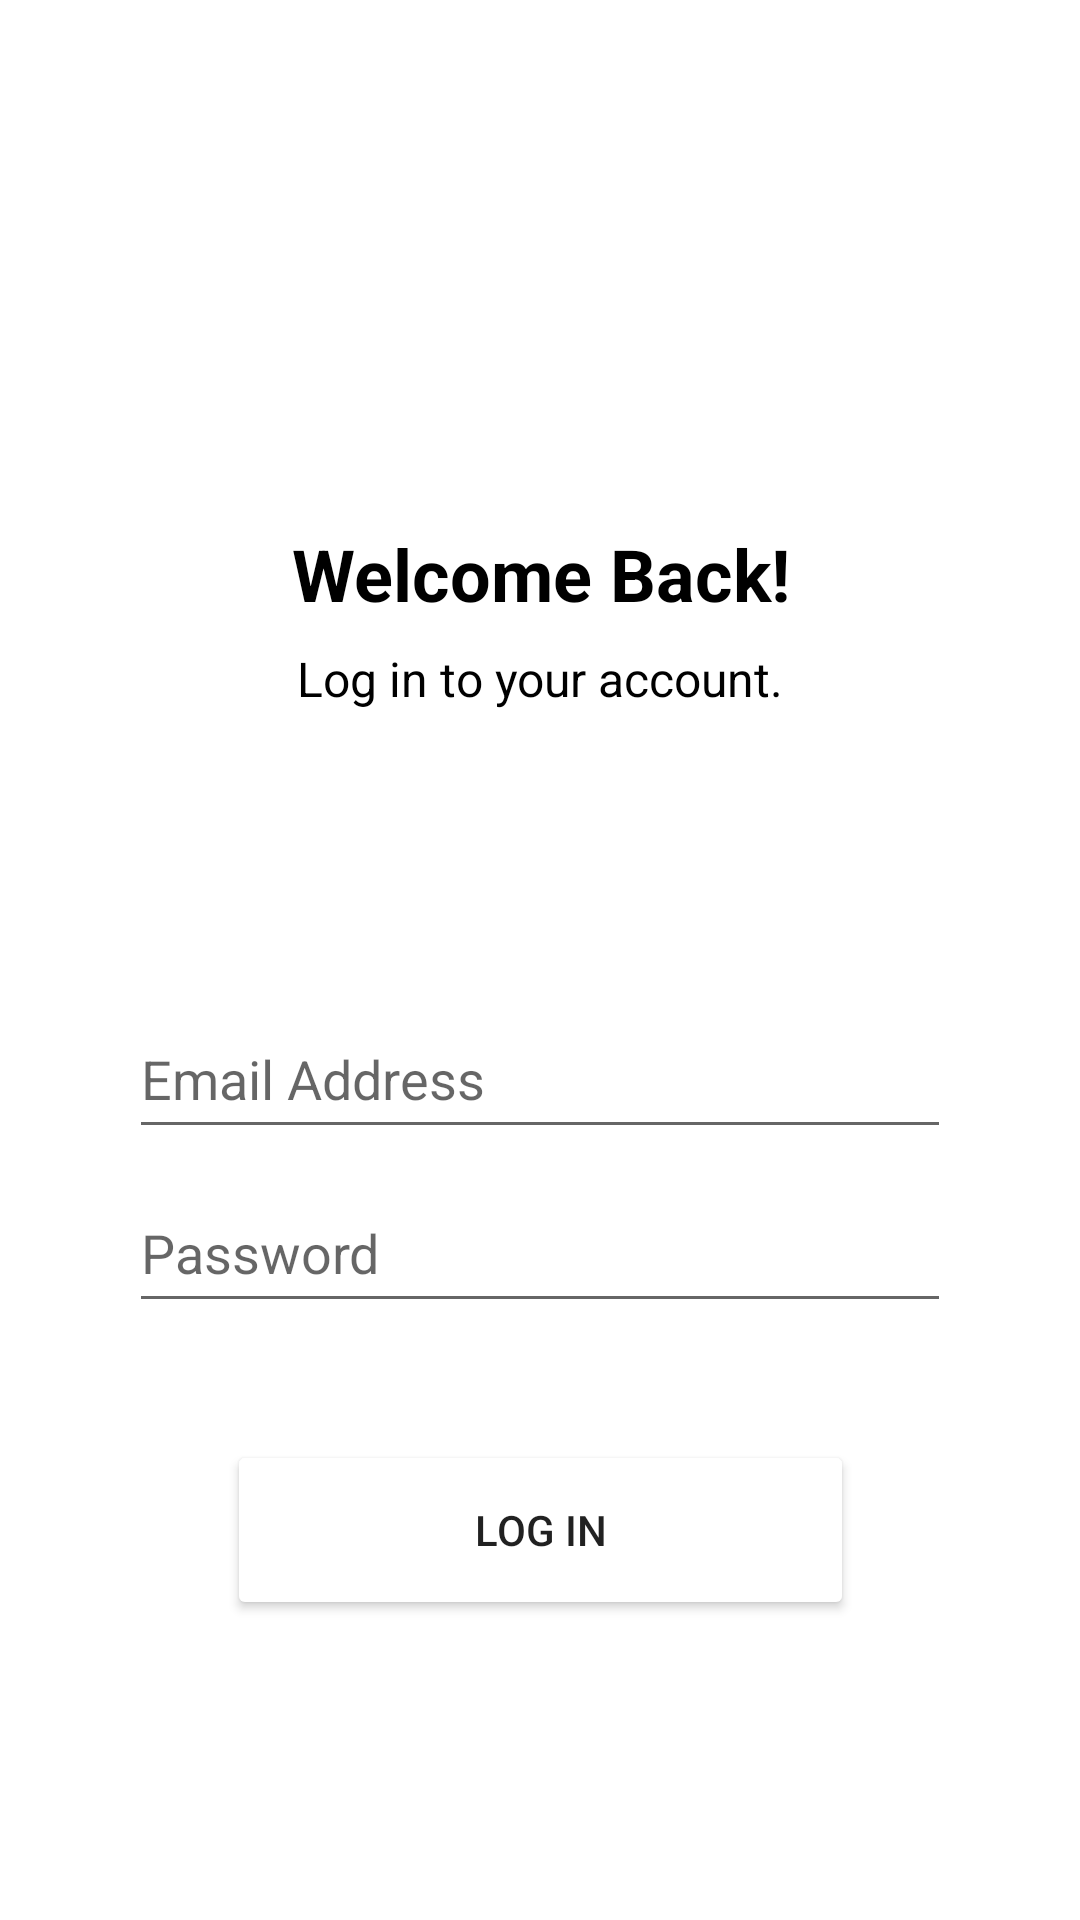

Here is an Android app screen rendered from its layout file. Give the layout XML and the strings, colors and styles it references.
<!-- AndroidManifest.xml: application theme Theme.NU_MAD_SP2023_Final_Project_10 -->
<!-- res/layout/fragment_login.xml -->
<?xml version="1.0" encoding="utf-8"?>
<FrameLayout xmlns:android="http://schemas.android.com/apk/res/android"
    xmlns:app="http://schemas.android.com/apk/res-auto"
    xmlns:tools="http://schemas.android.com/tools"
    android:layout_width="match_parent"
    android:layout_height="match_parent"
    tools:context=".LoginFragment">

    <androidx.constraintlayout.widget.ConstraintLayout
        android:layout_width="match_parent"
        android:layout_height="match_parent">

        <TextView
            android:id="@+id/textViewWelcomeBack"
            android:layout_width="wrap_content"
            android:layout_height="wrap_content"
            android:layout_marginTop="175dp"
            android:text="@string/WelcomeBackText"
            android:textAlignment="center"
            android:textColor="#000000"
            android:textSize="24sp"
            android:textStyle="bold"
            app:layout_constraintEnd_toEndOf="parent"
            app:layout_constraintStart_toStartOf="parent"
            app:layout_constraintTop_toTopOf="parent" />

        <EditText
            android:id="@+id/editTextLoginPassword"
            android:layout_width="274dp"
            android:layout_height="50dp"
            android:layout_marginTop="8dp"
            android:ems="10"
            android:hint="@string/Password"
            android:inputType="textPassword"
            app:layout_constraintEnd_toEndOf="parent"
            app:layout_constraintStart_toStartOf="parent"
            app:layout_constraintTop_toBottomOf="@+id/editTextLoginEmailAddress" />

        <TextView
            android:id="@+id/textViewLogIn"
            android:layout_width="wrap_content"
            android:layout_height="wrap_content"
            android:layout_marginTop="8dp"
            android:text="@string/LoginInstructionsText"
            android:textColor="#000000"
            android:textSize="16sp"
            app:layout_constraintEnd_toEndOf="parent"
            app:layout_constraintStart_toStartOf="parent"
            app:layout_constraintTop_toBottomOf="@+id/textViewWelcomeBack" />

        <EditText
            android:id="@+id/editTextLoginEmailAddress"
            android:layout_width="274dp"
            android:layout_height="50dp"
            android:layout_marginTop="96dp"
            android:ems="10"
            android:hint="@string/EmailAddress"
            android:inputType="textEmailAddress"
            app:layout_constraintEnd_toEndOf="parent"
            app:layout_constraintStart_toStartOf="parent"
            app:layout_constraintTop_toBottomOf="@+id/textViewLogIn" />

        <Button
            android:id="@+id/buttonLoginSubmit"
            style="@style/Widget.AppCompat.Button"
            android:layout_width="209dp"
            android:layout_height="60dp"
            android:layout_marginBottom="100dp"
            android:backgroundTint="#4E1313"
            android:backgroundTintMode="add"
            android:text="@string/LoginText"
            app:layout_constraintBottom_toBottomOf="parent"
            app:layout_constraintEnd_toEndOf="parent"
            app:layout_constraintStart_toStartOf="parent"
            app:rippleColor="@color/white" />
    </androidx.constraintlayout.widget.ConstraintLayout>
</FrameLayout>
<!-- resources referenced by this layout -->
<resources>
  <string name="EmailAddress">Email Address</string>
  <string name="LoginInstructionsText">Log in to your account.</string>
  <string name="LoginText">Log in</string>
  <string name="Password">Password</string>
  <string name="WelcomeBackText">Welcome Back!</string>
  <style name="Theme.NU_MAD_SP2023_Final_Project_10" parent="Theme.MaterialComponents.DayNight.DarkActionBar">
          
          <item name="colorPrimary">@color/purple_500</item>
          <item name="colorPrimaryVariant">@color/purple_700</item>
          <item name="colorOnPrimary">@color/white</item>
          
          <item name="colorSecondary">@color/teal_200</item>
          <item name="colorSecondaryVariant">@color/teal_700</item>
          <item name="colorOnSecondary">@color/black</item>
          
          <item name="android:statusBarColor">?attr/colorPrimaryVariant</item>
          
      </style>
  <!-- not gathered from this repository: default colours our renderer supplied (Android Studio template values) -->
  <color name="purple_500">#FF6200EE</color>
  <color name="purple_700">#FF3700B3</color>
  <color name="teal_200">#FF03DAC5</color>
  <color name="teal_700">#FF018786</color>
  <color name="black">#FF000000</color>
  <color name="white">#FFFFFFFF</color>
</resources>
